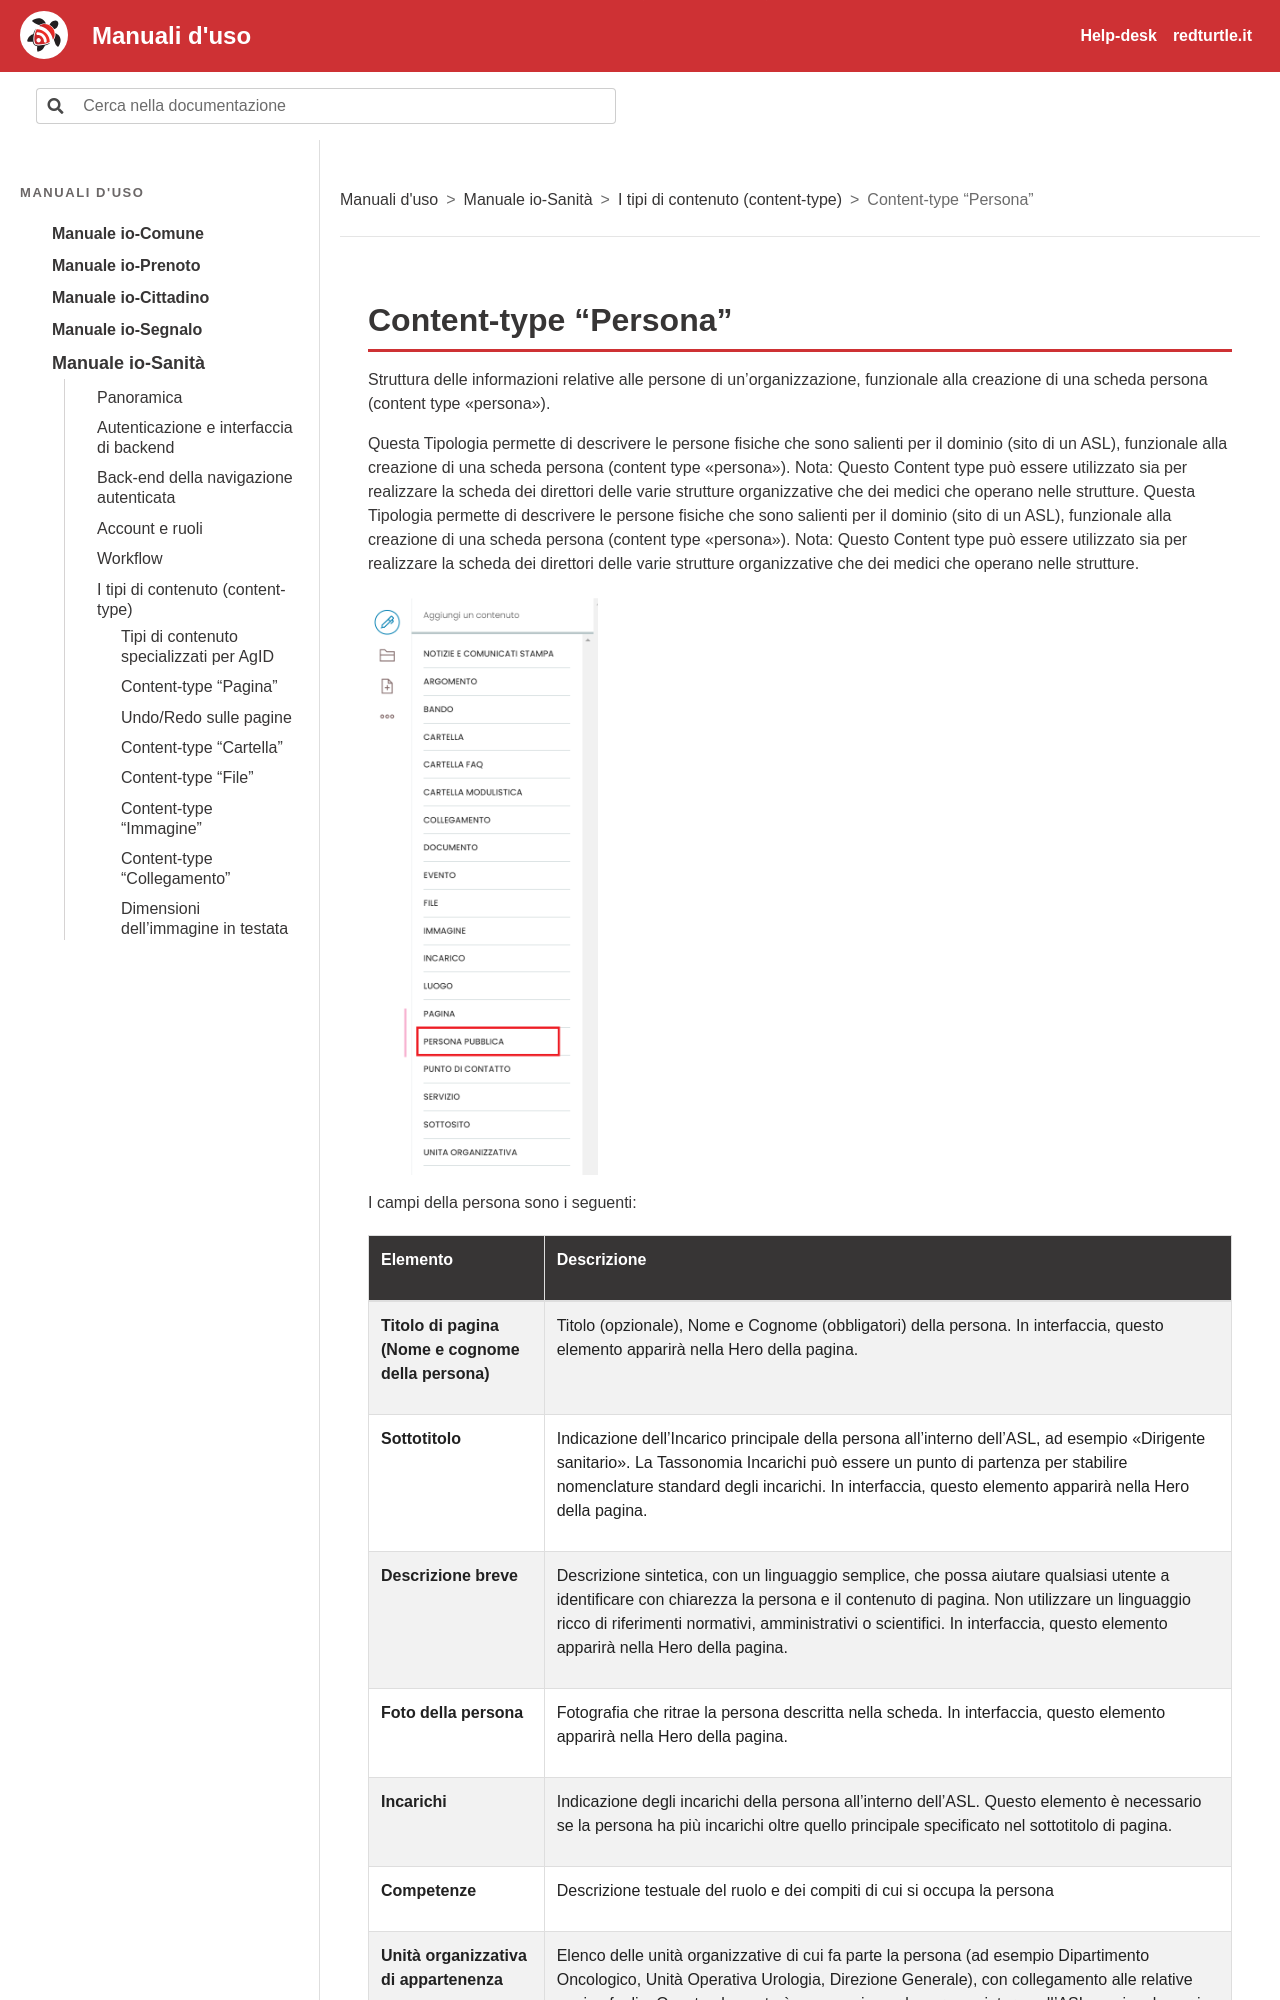

repository: RedTurtle/iocomune-docs · page: manuale-io-sanita/i-tipi-di-contenuto-content-type/content-type-persona.html · generator: sphinx

# Content-type “Persona”

Struttura delle informazioni relative alle persone di un'organizzazione, funzionale alla creazione di una scheda persona (content type "persona").

Questa Tipologia permette di descrivere le persone fisiche che sono salienti per il dominio (sito di un ASL), funzionale alla creazione di una scheda persona (content type "persona"). Nota: Questo Content type può essere utilizzato sia per realizzare la scheda dei direttori delle varie strutture organizzative che dei medici che operano nelle strutture. Questa Tipologia permette di descrivere le persone fisiche che sono salienti per il dominio (sito di un ASL), funzionale alla creazione di una scheda persona (content type "persona"). Nota: Questo Content type può essere utilizzato sia per realizzare la scheda dei direttori delle varie strutture organizzative che dei medici che operano nelle strutture.

![Schermata: Content-type “Persona”](../img/p115-0.png)

I campi della persona sono i seguenti:
